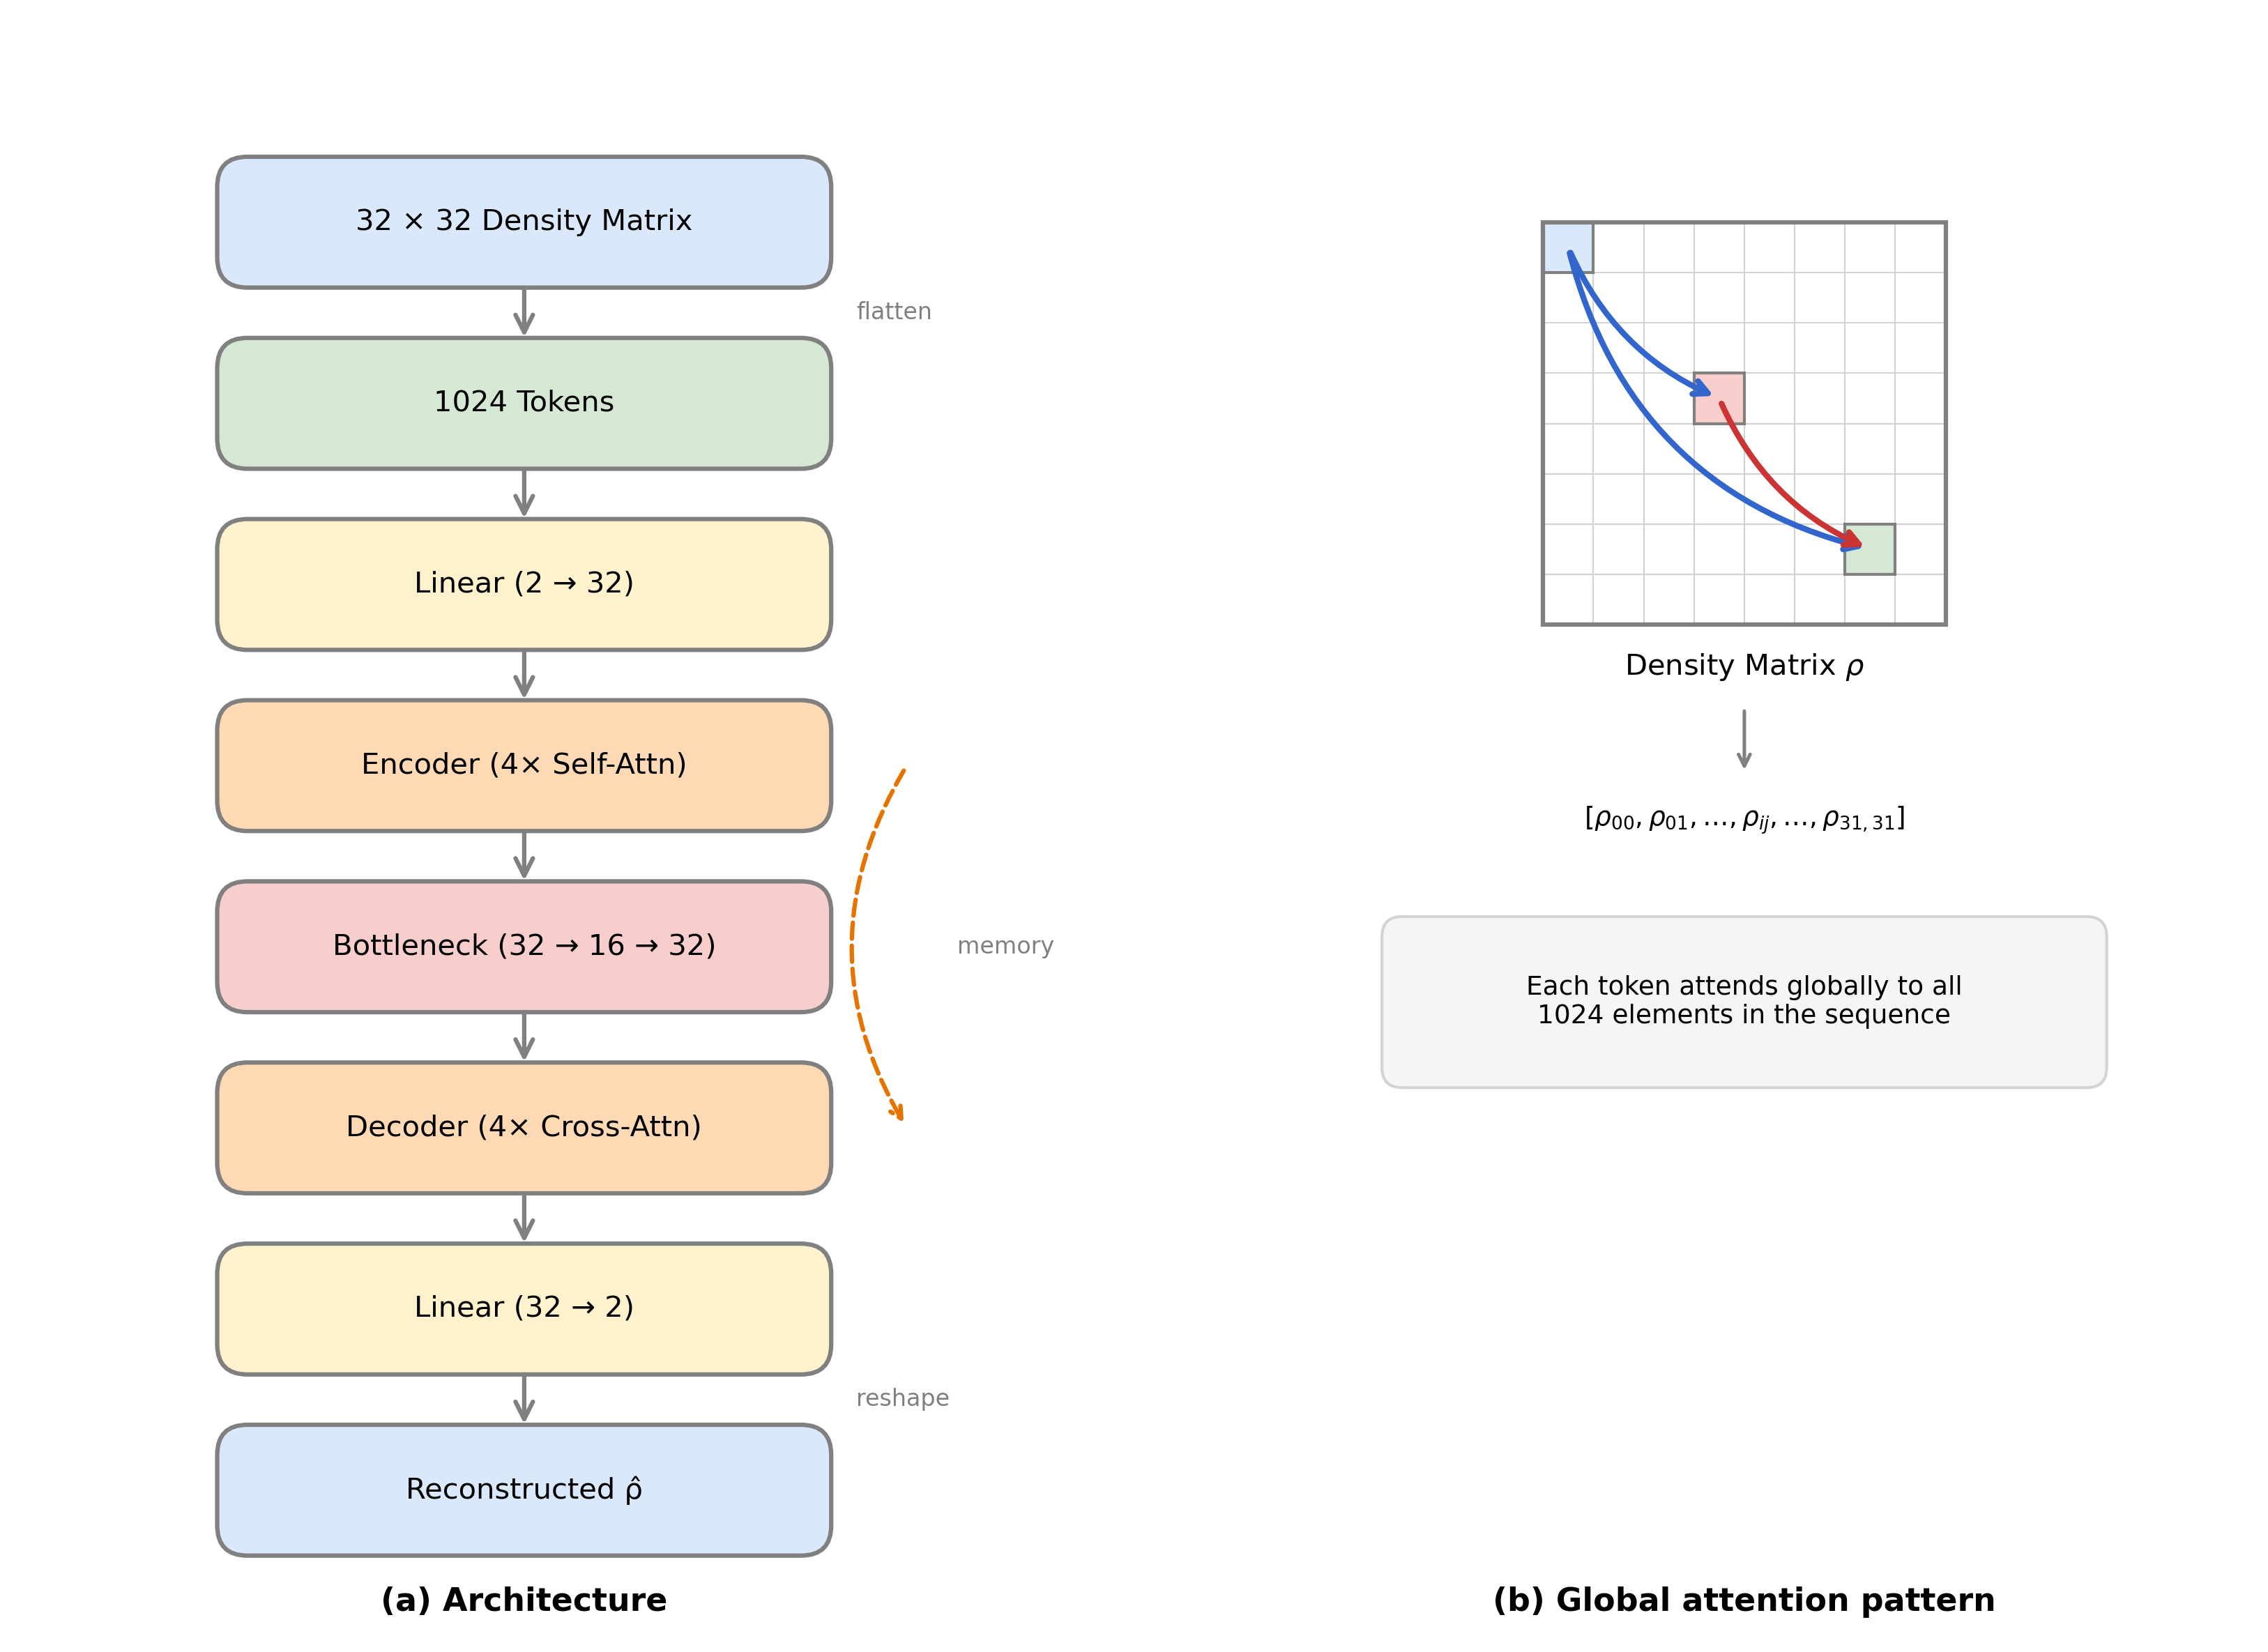

Generate this figure with Python:
"""
Generate transformer architecture diagram with two subfigures:
(a) Architecture flow
(b) Global attention pattern
"""

import matplotlib.pyplot as plt
import matplotlib.patches as mpatches
from matplotlib.patches import FancyBboxPatch, FancyArrowPatch
import numpy as np

# Set up figure with two subplots
fig, (ax1, ax2) = plt.subplots(1, 2, figsize=(12, 8))

# Colors (pastel)
colors = {
    'input': '#DAE8FC',    # light blue
    'token': '#D5E8D4',    # light green
    'embed': '#FFF2CC',    # light yellow
    'encoder': '#FFD9B3',  # light orange
    'bottleneck': '#F8CECC',  # light red
    'decoder': '#FFD9B3',  # light orange
    'output': '#DAE8FC',   # light blue
}

# ============ Subfigure (a): Architecture ============
ax1.set_xlim(0, 10)
ax1.set_ylim(0, 16)
ax1.axis('off')
ax1.set_aspect('equal')

# Box parameters
box_width = 6
box_height = 1.2
x_center = 5
spacing = 1.8

# Layers from top to bottom
layers = [
    ('32 × 32 Density Matrix', colors['input'], 14),
    ('1024 Tokens', colors['token'], 12.2),
    ('Linear (2 → 32)', colors['embed'], 10.4),
    ('Encoder (4× Self-Attn)', colors['encoder'], 8.6),
    ('Bottleneck (32 → 16 → 32)', colors['bottleneck'], 6.8),
    ('Decoder (4× Cross-Attn)', colors['decoder'], 5.0),
    ('Linear (32 → 2)', colors['embed'], 3.2),
    ('Reconstructed ρ̂', colors['input'], 1.4),
]

boxes = {}
for label, color, y in layers:
    box = FancyBboxPatch(
        (x_center - box_width/2, y - box_height/2),
        box_width, box_height,
        boxstyle="round,pad=0.05,rounding_size=0.3",
        facecolor=color,
        edgecolor='gray',
        linewidth=1.5
    )
    ax1.add_patch(box)
    ax1.text(x_center, y, label, ha='center', va='center', fontsize=10, fontweight='medium')
    boxes[label] = (x_center, y)

# Draw arrows between layers
arrow_style = dict(arrowstyle='->', color='gray', lw=1.5, mutation_scale=15)

for i in range(len(layers) - 1):
    y_start = layers[i][2] - box_height/2
    y_end = layers[i+1][2] + box_height/2
    ax1.annotate('', xy=(x_center, y_end), xytext=(x_center, y_start),
                 arrowprops=arrow_style)

# Add side labels
ax1.text(x_center + box_width/2 + 0.3, (layers[0][2] + layers[1][2])/2, 'flatten',
         fontsize=8, color='gray', va='center')
ax1.text(x_center + box_width/2 + 0.3, (layers[6][2] + layers[7][2])/2, 'reshape',
         fontsize=8, color='gray', va='center')

# Cross-attention arrow (encoder to decoder)
enc_y = layers[3][2]
dec_y = layers[5][2]
ax1.annotate('',
             xy=(x_center + box_width/2 + 0.8, dec_y),
             xytext=(x_center + box_width/2 + 0.8, enc_y),
             arrowprops=dict(arrowstyle='->', color='#E67300', lw=1.5,
                           connectionstyle='arc3,rad=0.3', linestyle='--'))
ax1.text(x_center + box_width/2 + 1.3, (enc_y + dec_y)/2, 'memory',
         fontsize=8, color='gray', va='center')

ax1.text(x_center, 0.2, '(a) Architecture', ha='center', fontsize=11, fontweight='bold')

# ============ Subfigure (b): Global Attention ============
ax2.set_xlim(0, 10)
ax2.set_ylim(0, 16)
ax2.axis('off')
ax2.set_aspect('equal')

# Draw 8x8 grid representing density matrix
grid_size = 8
cell_size = 0.5
grid_x = 5 - (grid_size * cell_size) / 2
grid_y = 10

# Draw grid cells
for i in range(grid_size):
    for j in range(grid_size):
        rect = plt.Rectangle(
            (grid_x + i * cell_size, grid_y + j * cell_size),
            cell_size, cell_size,
            facecolor='white',
            edgecolor='lightgray',
            linewidth=0.5
        )
        ax2.add_patch(rect)

# Highlight specific cells
highlight_cells = [
    (0, 7, colors['input']),   # top-left area
    (3, 4, colors['bottleneck']),  # middle
    (6, 1, colors['token']),   # bottom-right area
]

for i, j, color in highlight_cells:
    rect = plt.Rectangle(
        (grid_x + i * cell_size, grid_y + j * cell_size),
        cell_size, cell_size,
        facecolor=color,
        edgecolor='gray',
        linewidth=1
    )
    ax2.add_patch(rect)

# Draw attention arrows between highlighted cells
def cell_center(i, j):
    return (grid_x + i * cell_size + cell_size/2,
            grid_y + j * cell_size + cell_size/2)

c1 = cell_center(0, 7)
c2 = cell_center(3, 4)
c3 = cell_center(6, 1)

# Curved arrows showing attention
arrow_props = dict(arrowstyle='->', color='#3366CC', lw=2,
                   connectionstyle='arc3,rad=0.2', mutation_scale=12)
ax2.annotate('', xy=c2, xytext=c1, arrowprops=arrow_props)
ax2.annotate('', xy=c3, xytext=c1,
             arrowprops=dict(arrowstyle='->', color='#3366CC', lw=2,
                           connectionstyle='arc3,rad=0.3', mutation_scale=12))
ax2.annotate('', xy=c3, xytext=c2,
             arrowprops=dict(arrowstyle='->', color='#CC3333', lw=2,
                           connectionstyle='arc3,rad=0.2', mutation_scale=12))

# Grid border
border = plt.Rectangle(
    (grid_x, grid_y),
    grid_size * cell_size, grid_size * cell_size,
    facecolor='none',
    edgecolor='gray',
    linewidth=1.5
)
ax2.add_patch(border)

# Labels
ax2.text(5, grid_y - 0.5, r'Density Matrix $\rho$', ha='center', fontsize=10)

# Token sequence
ax2.annotate('', xy=(5, grid_y - 1.5), xytext=(5, grid_y - 0.8),
             arrowprops=dict(arrowstyle='->', color='gray', lw=1.2))
ax2.text(5, grid_y - 2.0, r'$[\rho_{00}, \rho_{01}, \ldots, \rho_{ij}, \ldots, \rho_{31,31}]$',
         ha='center', fontsize=9)

# Explanation box
box = FancyBboxPatch(
    (1.5, grid_y - 4.5), 7, 1.5,
    boxstyle="round,pad=0.1,rounding_size=0.2",
    facecolor='#F5F5F5',
    edgecolor='lightgray',
    linewidth=1
)
ax2.add_patch(box)
ax2.text(5, grid_y - 3.75, 'Each token attends globally to all\n1024 elements in the sequence',
         ha='center', va='center', fontsize=9)

ax2.text(5, 0.2, '(b) Global attention pattern', ha='center', fontsize=11, fontweight='bold')

plt.tight_layout()
plt.savefig('figures/transformer_architecture.pdf', bbox_inches='tight', dpi=300)
plt.savefig('figures/transformer_architecture.png', bbox_inches='tight', dpi=300)
print("Saved transformer_architecture.pdf and transformer_architecture.png")
